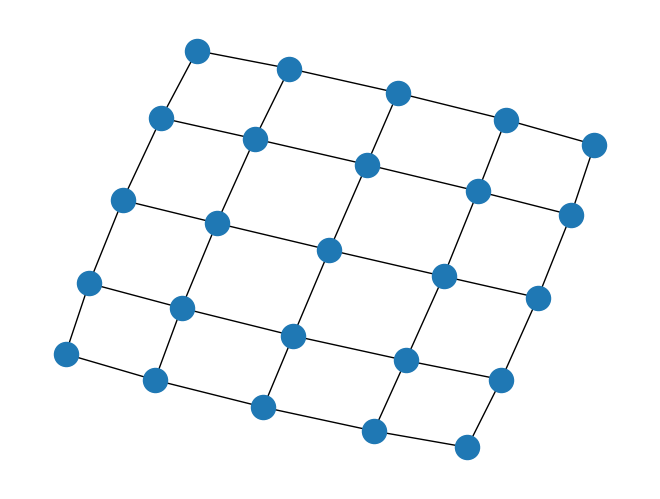

Generate this figure with matplotlib: (Note: this script raises an exception after producing the figure.)
import shutil
import numpy as np
import networkx as nx
import matplotlib.pyplot as plt

from pathlib import Path


def vis(g: nx.Graph, path: Path):
    pos = nx.spring_layout(g, iterations=100, seed=0)
    nx.draw(g, pos)
    plt.savefig(path, format="PNG")
    plt.clf()


def graph_to_graphing(graph: nx.Graph, resolution: int = 1000):
    out_dir = Path('graphing/vis')

    try:
        shutil.rmtree(out_dir)
        out_dir.mkdir(parents=True, exist_ok=True)

    except OSError:
        pass

    graph = nx.convert_node_labels_to_integers(graph, first_label=1)
    vis(graph, out_dir / 'orig.png')

    n_verts = len(graph)
    n_bracket = list(range(1, n_verts + 1))  # [n] = 1, 2, ..., n

    j_intervals = [
        list(map(lambda x: round(x, 8), np.linspace((i - 1) / n_verts, i / n_verts, resolution)[:-1]))
        for i in n_bracket
    ]

    X, Y = [], []

    for i, j in graph.edges():
        i, j = sorted([i, j])

        from_interval = j_intervals[i - 1]
        to_interval = j_intervals[j - 1]

        for x in from_interval:
            y = round(x + (j - i) / n_verts, 8)

            if y in to_interval:
                X.append(x)
                Y.append(y)

            else:
                print('here')

    plt.plot(X, Y)
    plt.savefig(out_dir / 'graphing.png')
    plt.clf()

    new_graph = nx.Graph()
    new_graph.add_edges_from(zip(X, Y))

    CGs = [new_graph.subgraph(c) for c in nx.connected_components(new_graph)]
    isos = 0

    for i, g in enumerate(CGs):
        # vis(g, out_dir / f'{i}.png')
        if nx.algorithms.isomorphism.is_isomorphic(graph, g):
            isos += 1

    print(f'Iso {isos} / {len(CGs)}')

g = nx.generators.lattice.grid_graph((5, 5))
# g = nx.generators.classic.cycle_graph(5)

graph_to_graphing(g)
